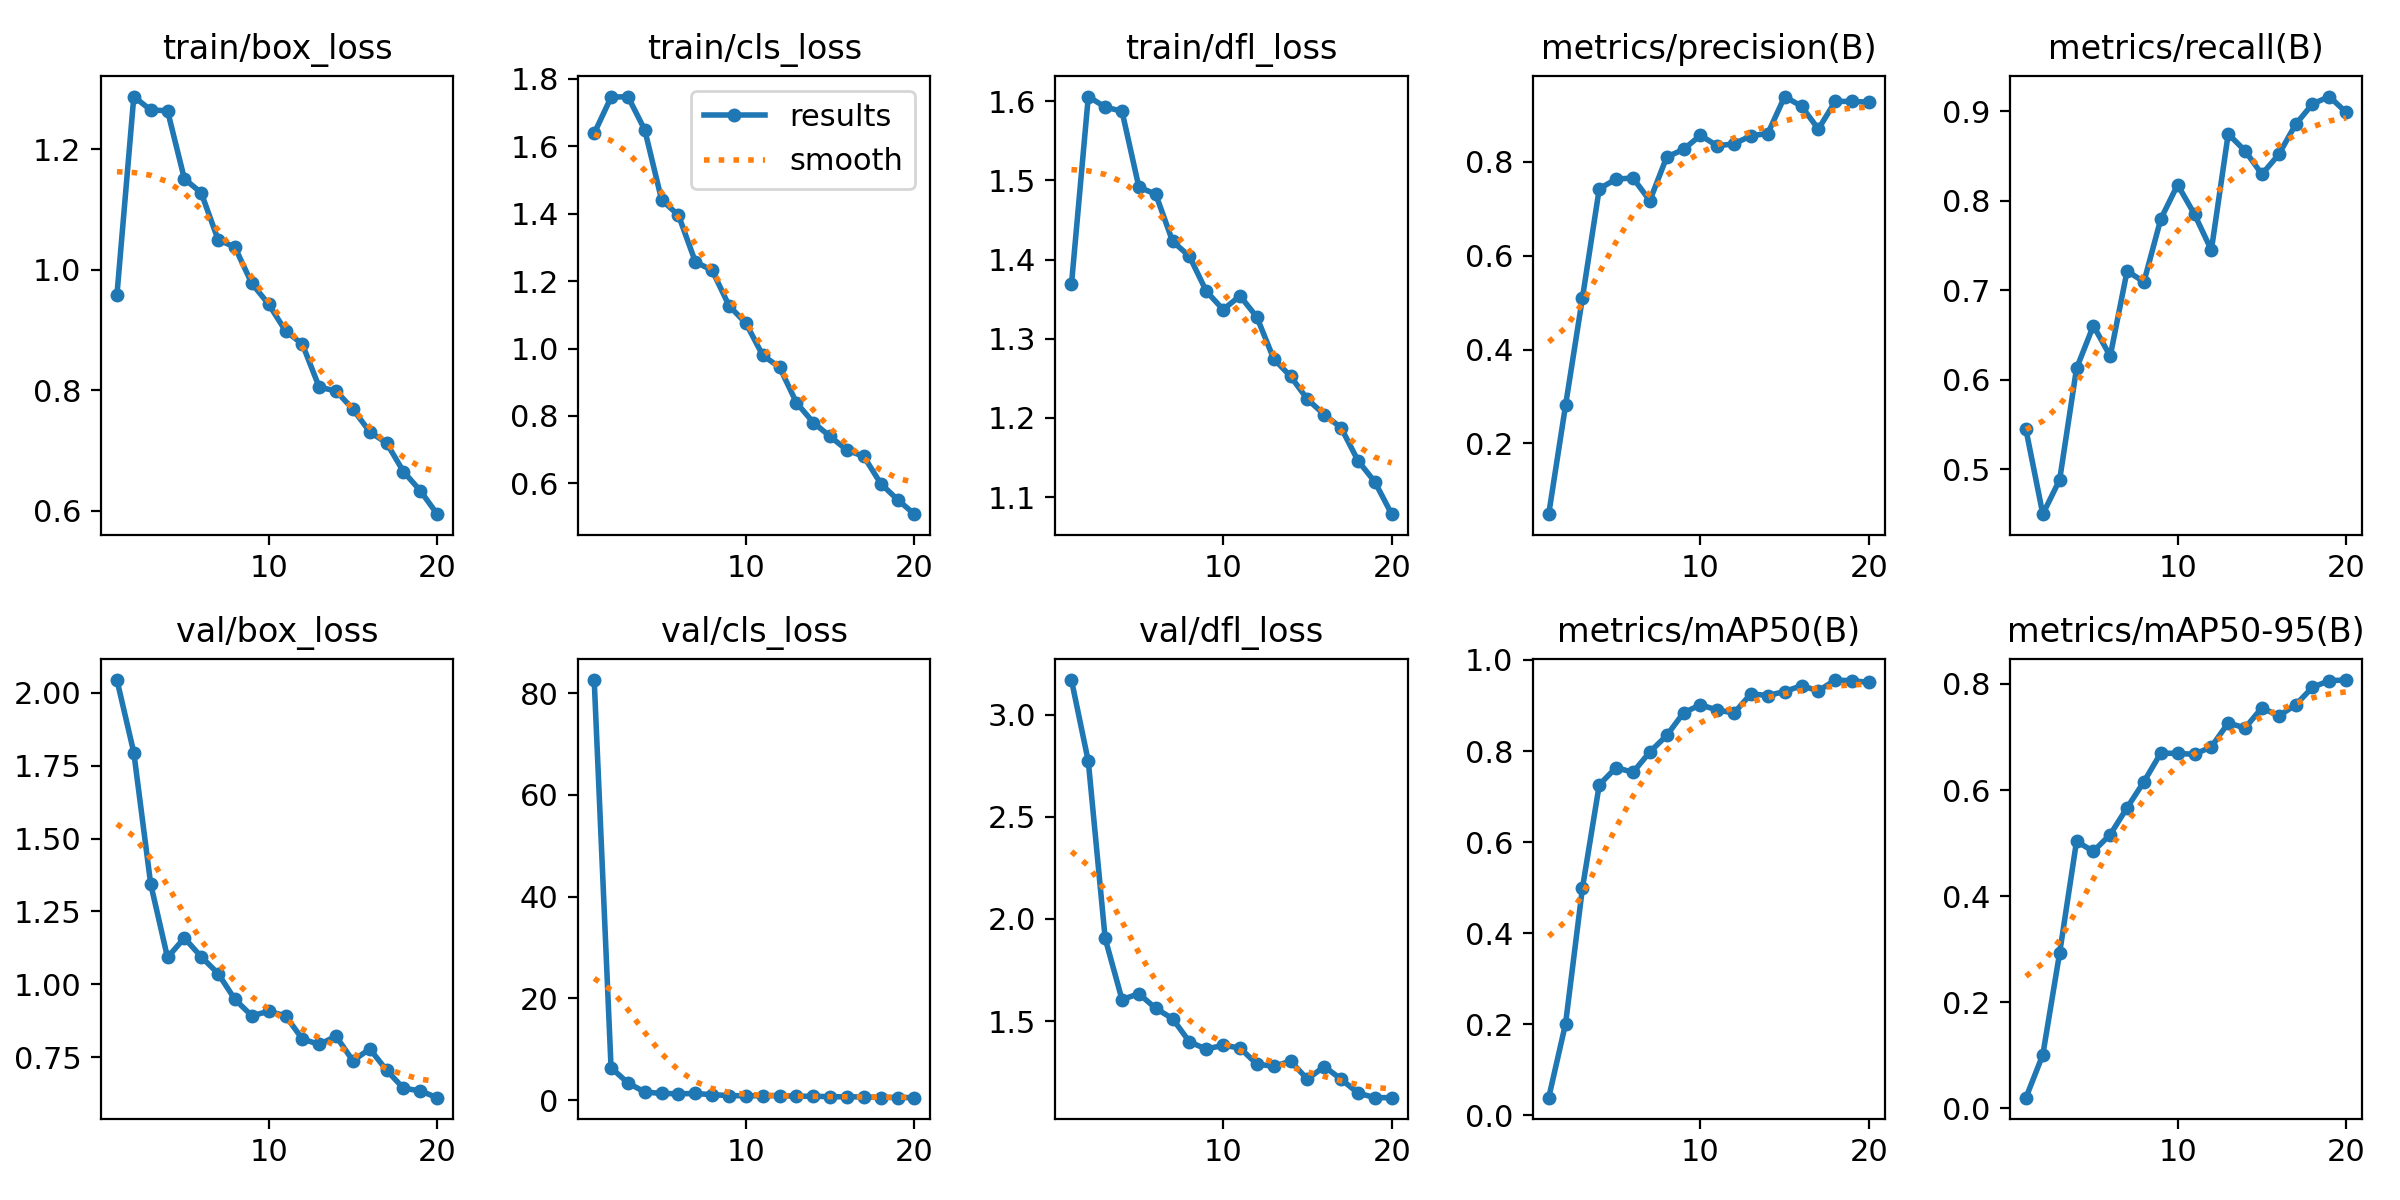

The table this chart was drawn from, first rows:
epoch, train/box_loss, train/cls_loss, train/dfl_loss, metrics/precision(B), metrics/recall(B), metrics/mAP50(B), metrics/mAP50-95(B), val/box_loss, val/cls_loss, val/dfl_loss, lr/pg0, lr/pg1, lr/pg2
1, 0.9589, 1.638, 1.369, 0.04923, 0.5443, 0.03903, 0.02038, 2.044, 82.57, 3.169, 0.0004139, 0.0004139, 0.0004139
2, 1.288, 1.745, 1.606, 0.2812, 0.4496, 0.2015, 0.1012, 1.795, 6.367, 2.771, 0.0007895, 0.0007895, 0.0007895
3, 1.265, 1.747, 1.593, 0.5098, 0.4881, 0.4988, 0.2934, 1.345, 3.372, 1.905, 0.001124, 0.001124, 0.001124
4, 1.264, 1.648, 1.587, 0.7428, 0.6125, 0.7259, 0.5033, 1.092, 1.583, 1.605, 0.001064, 0.001064, 0.001064
5, 1.151, 1.441, 1.492, 0.7631, 0.6604, 0.7638, 0.4846, 1.159, 1.305, 1.634, 0.001064, 0.001064, 0.001064
6, 1.128, 1.395, 1.482, 0.7657, 0.6263, 0.7532, 0.5161, 1.095, 1.245, 1.562, 0.001002, 0.001002, 0.001002
7, 1.05, 1.257, 1.423, 0.7172, 0.7216, 0.798, 0.5667, 1.037, 1.297, 1.512, 0.0009406, 0.0009406, 0.0009406
8, 1.038, 1.232, 1.404, 0.8101, 0.7094, 0.8342, 0.6157, 0.9483, 1.063, 1.399, 0.0008787, 0.0008787, 0.0008787
9, 0.9776, 1.127, 1.36, 0.8265, 0.7797, 0.884, 0.6697, 0.8922, 0.8873, 1.363, 0.0008169, 0.0008169, 0.0008169
10, 0.9432, 1.075, 1.337, 0.8564, 0.818, 0.9016, 0.6689, 0.9073, 0.8457, 1.382, 0.000755, 0.000755, 0.000755
11, 0.8988, 0.9798, 1.354, 0.8341, 0.785, 0.8901, 0.6674, 0.8922, 0.8538, 1.368, 0.0006931, 0.0006931, 0.0006931
12, 0.8768, 0.9444, 1.327, 0.8384, 0.7449, 0.8836, 0.6813, 0.8125, 0.8907, 1.29, 0.0006312, 0.0006312, 0.0006312
13, 0.8053, 0.8395, 1.275, 0.8555, 0.8748, 0.9257, 0.7264, 0.794, 0.7395, 1.279, 0.0005694, 0.0005694, 0.0005694
14, 0.7991, 0.7805, 1.253, 0.8603, 0.856, 0.9219, 0.717, 0.8221, 0.7726, 1.304, 0.0005075, 0.0005075, 0.0005075
15, 0.7688, 0.7393, 1.224, 0.9391, 0.8297, 0.9307, 0.755, 0.7375, 0.6503, 1.216, 0.0004456, 0.0004456, 0.0004456
16, 0.7313, 0.6986, 1.204, 0.9184, 0.8519, 0.9434, 0.7397, 0.7787, 0.6482, 1.278, 0.0003837, 0.0003837, 0.0003837
17, 0.7126, 0.68, 1.188, 0.8698, 0.8855, 0.9323, 0.7604, 0.7051, 0.6232, 1.216, 0.0003219, 0.0003219, 0.0003219
18, 0.6652, 0.5995, 1.146, 0.9289, 0.9083, 0.9559, 0.7935, 0.6437, 0.5079, 1.148, 0.00026, 0.00026, 0.00026
19, 0.6335, 0.5518, 1.119, 0.9287, 0.9166, 0.9545, 0.8062, 0.6345, 0.5051, 1.126, 0.0001981, 0.0001981, 0.0001981
20, 0.5946, 0.5088, 1.079, 0.9271, 0.8989, 0.9509, 0.8072, 0.6112, 0.4748, 1.125, 0.0001363, 0.0001363, 0.0001363
